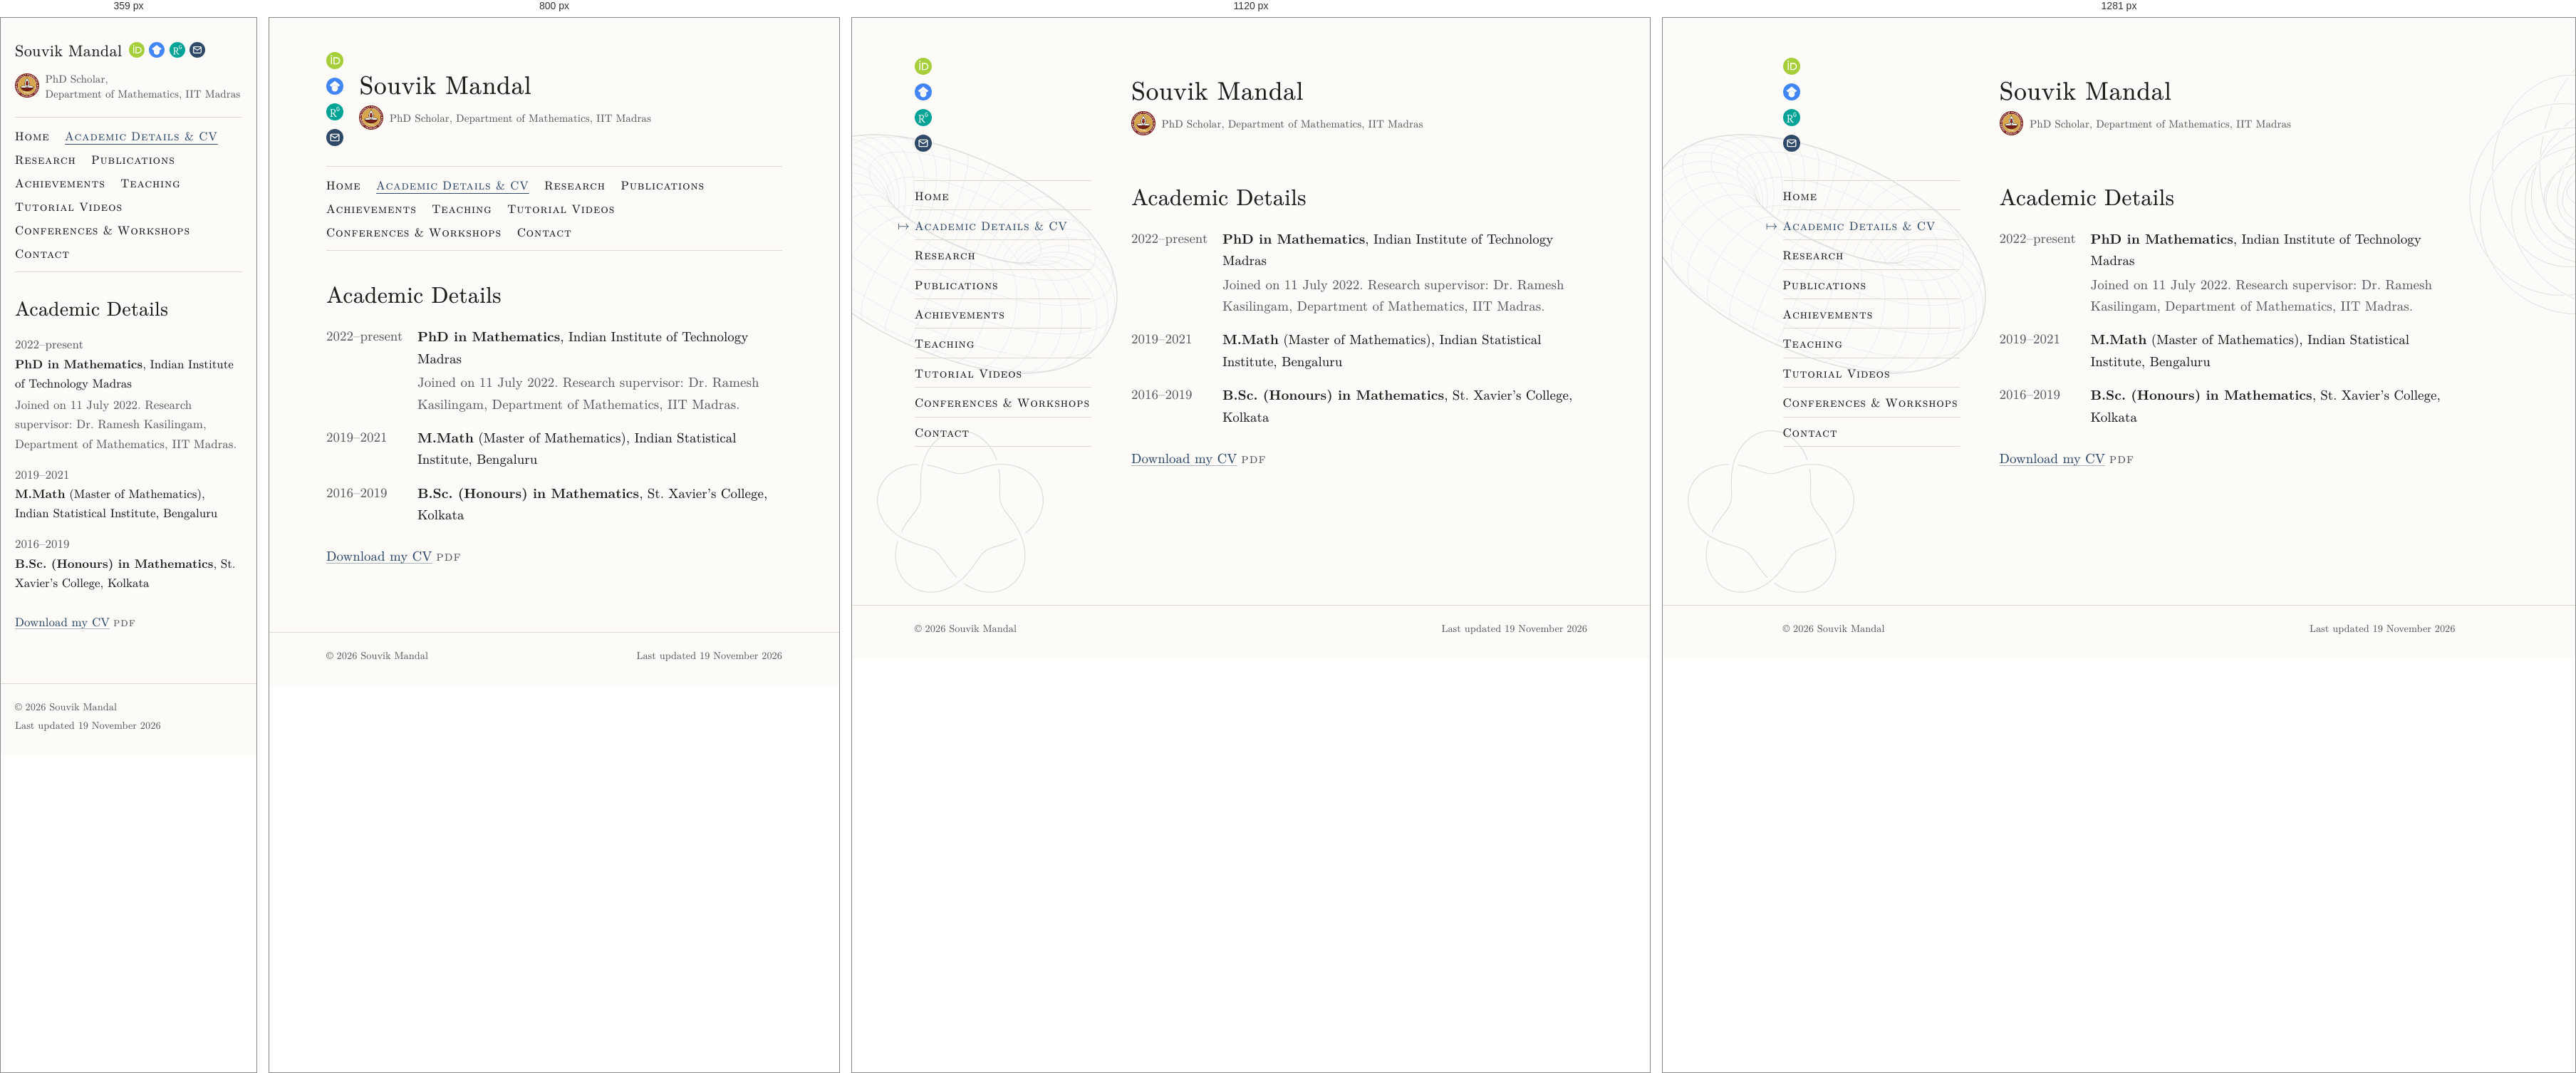
Rendered at 359 px, 800 px, 1120 px and 1281 px, left to right.

<!-- file: cv.html -->
<!DOCTYPE html>
<html lang="en">
<head>
<meta charset="utf-8">
<meta name="viewport" content="width=device-width, initial-scale=1">
<title>Academic Details &amp; CV – Souvik Mandal, IIT Madras</title>
<meta name="description" content="Academic details and CV of Souvik Mandal: PhD in Mathematics at IIT Madras, M.Math from the Indian Statistical Institute, Bengaluru, and B.Sc. (Honours) in Mathematics from St. Xavier’s College, Kolkata.">
<meta name="author" content="Souvik Mandal">
<meta name="robots" content="max-image-preview:large">
<link rel="canonical" href="https://ssouvikmandal.github.io/cv.html">
<meta property="og:type" content="website">
<meta property="og:site_name" content="Souvik Mandal">
<meta property="og:title" content="Academic Details &amp; CV – Souvik Mandal, IIT Madras">
<meta property="og:description" content="Academic details and CV of Souvik Mandal: PhD in Mathematics at IIT Madras, M.Math from the Indian Statistical Institute, Bengaluru, and B.Sc. (Honours) in Mathematics from St. Xavier’s College, Kolkata.">
<meta property="og:url" content="https://ssouvikmandal.github.io/cv.html">
<meta property="og:image" content="https://ssouvikmandal.github.io/images/og-image.png">
<meta property="og:image:width" content="1200">
<meta property="og:image:height" content="630">
<meta property="og:image:alt" content="Souvik Mandal">
<meta name="twitter:card" content="summary_large_image">
<link rel="icon" href="favicon.ico?v=3" sizes="16x16 32x32 48x48">
<link rel="icon" href="images/favicon-192.png?v=3" type="image/png" sizes="192x192">
<link rel="apple-touch-icon" href="images/apple-touch-icon.png?v=3">
<link rel="preload" href="assets/fonts/newcm-web-book.woff2" as="font" type="font/woff2" crossorigin>
<link rel="stylesheet" href="assets/site.css">
<script src="assets/email.js" defer></script>
<script data-goatcounter="https://ssouvikmandal.goatcounter.com/count" async src="assets/goatcounter/count.v5.js"></script>
</head>
<body>
<a class="skip" href="#content">Skip to main content</a>
<div class="page">
  <header class="site-header">
    <div class="header-icons"><a class="icon" href="https://orcid.org/0009-0004-0429-3063" rel="me" title="ORCID record: 0009-0004-0429-3063" aria-label="ORCID record of Souvik Mandal" data-goatcounter-click="link: orcid.org/0009-0004-0429-3063" data-goatcounter-title="ORCID record of Souvik Mandal"><img src="images/orcid-id.svg" alt="" width="24" height="24"></a><a class="icon" href="https://scholar.google.com/citations?user=NDJZbpcAAAAJ" rel="me" title="Google Scholar profile" aria-label="Google Scholar profile of Souvik Mandal" data-goatcounter-click="link: scholar.google.com/citations?user=NDJZbpcAAAAJ" data-goatcounter-title="Google Scholar profile of Souvik Mandal"><img src="images/scholar.svg" alt="" width="24" height="24"></a><a class="icon" href="https://www.researchgate.net/profile/Souvik-Mandal-10" rel="me" title="ResearchGate profile" aria-label="ResearchGate profile of Souvik Mandal" data-goatcounter-click="link: researchgate.net/profile/Souvik-Mandal-10" data-goatcounter-title="ResearchGate profile of Souvik Mandal"><img src="images/researchgate.svg" alt="" width="24" height="24"></a><a class="icon" href="contact.html#email" data-mail="npd/mjbnhA{zy/ljwvptt" aria-label="Email Souvik Mandal" title="Email Souvik Mandal" data-goatcounter-click="email" data-goatcounter-title="Email"><img src="images/email.svg" alt="" width="24" height="24"></a></div>
    <div class="brand-text">
      <a class="name" href="index.html">Souvik Mandal</a>
      <p class="affiliation"><img class="inst-logo" src="images/logo-iit-madras.png" width="128" height="128" alt=""><span class="aff-text"><span>PhD Scholar,</span> <span>Department of Mathematics, IIT Madras</span></span></p>
    </div>
  </header>
  <nav class="site-nav" aria-label="Main menu">
    <ul>
      <li><a href="index.html">Home</a></li>
      <li><a href="cv.html" aria-current="page">Academic Details &amp; CV</a></li>
      <li><a href="research.html">Research</a></li>
      <li><a href="publications.html">Publications</a></li>
      <li><a href="achievements.html">Achievements</a></li>
      <li><a href="teaching.html">Teaching</a></li>
      <li><a href="videos.html">Tutorial Videos</a></li>
      <li><a href="conferences.html">Conferences &amp; Workshops</a></li>
      <li><a href="contact.html">Contact</a></li>
    </ul>
  </nav>
  <main id="content">
<h1>Academic Details</h1>
<ul class="dated">
  <li>
    <span class="date">2022–present</span>
    <span><strong>PhD in Mathematics</strong>, Indian Institute of Technology Madras
      <span class="detail">Joined on 11 July 2022. Research supervisor: Dr. Ramesh Kasilingam, Department of Mathematics, IIT Madras.</span></span>
  </li>
  <li>
    <span class="date">2019–2021</span>
    <span><strong>M.Math</strong> (Master of Mathematics), Indian Statistical Institute, Bengaluru</span>
  </li>
  <li>
    <span class="date">2016–2019</span>
    <span><strong>B.Sc. (Honours) in Mathematics</strong>, St. Xavier’s College, Kolkata</span>
  </li>
</ul>
<p class="cv-download"><a href="cv.pdf" data-goatcounter-click="download: cv.pdf" data-goatcounter-title="Download my CV">Download my CV</a></p>
  </main>
</div>
<footer class="site-footer">
  <div class="footer-inner">
    <p class="copyright">© 2026 Souvik Mandal</p>
    <p class="updated">Last updated <time datetime="2026-11-19">19 November 2026</time></p>
  </div>
</footer>
</body>
</html>


/* @media block from site.css */
@media (min-width: 40em) {
  body { font-size: 1.1875rem; }
}

/* @media block from site.css */
@media (min-width: 40em) {
  .page, .footer-inner { max-width: calc(var(--measure) + 4rem); padding: 0 2rem; }
}

/* @media block from site.css */
@media (min-width: 60em) {
  :root { --side: 15.5rem; --gap: 3.5rem; }
  .page, .footer-inner {
    max-width: calc(var(--side) + var(--gap) + var(--measure) + 4rem);
  }
  .page {
    display: grid;
    grid-template-columns: var(--side) minmax(0, var(--measure));
    grid-template-areas: "header header" "nav main";
    column-gap: var(--gap);
  }
  .site-header { grid-area: header; }
  .site-nav { grid-area: nav; }
  main { grid-area: main; }
}

/* @media block from site.css */
@media (min-width: 60em) {
  body { position: relative; }
  body::before, body::after {
    content: "";
    position: absolute;
    z-index: -1;
    top: 0;
    bottom: 0;
    opacity: var(--drawing-opacity);
    background-repeat: no-repeat;
    pointer-events: none;
  }
  body::before {                       /* left margin and menu column */
    left: 0;
    width: calc(50% - 11.5rem);        /* the text column starts at 50% - 10.5rem */
    background-image: url("../images/bg-torus.svg"), url("../images/bg-knot.svg");
    background-size: 30rem auto, 15rem auto;
    background-position: right 0 top 10rem, left 2rem top 36rem;
  }
}

/* @media block from site.css */
@media (min-width: 80em) {
  body::after {                        /* right margin */
    left: calc(50% + 30.5rem);         /* the text column ends at 50% + 29.5rem */
    right: 0;
    background-image: url("../images/bg-hopf.svg");
    background-size: 26rem auto;
    background-position: left 0 top 2.5rem;
  }
}

/* @media block from site.css */
@media (min-width: 40em) {
  .site-header { gap: 1.4rem; padding: 3rem 0 1.75rem; }
}

/* @media block from site.css */
@media (min-width: 60em) {
  .site-header {
    display: grid;
    grid-template-columns: var(--side) minmax(0, 1fr);
    column-gap: var(--gap);
    padding: 3.5rem 0 2.5rem;
  }
}

/* @media block from site.css */
@media (min-width: 40em) {
  .name { font-size: 2.25rem; }
}

/* @media block from site.css */
@media (max-width: 39.99em) {
  /* Phones: the name with the icons beside it (below it if there is no room), then the
     logo and affiliation. */
  .site-header {
    flex-wrap: wrap;
    column-gap: .85rem;
    row-gap: .75rem;
  }
  .brand-text { display: contents; }
  .name { order: 1; }
  .header-icons { order: 2; flex-direction: row; gap: .55rem; }
  .header-icons img { width: 1.75rem; height: 1.75rem; }
  .affiliation { order: 3; flex-basis: 100%; margin-top: .25rem; }
}

/* @media block from site.css */
@media (max-width: 24.37em) {
  /* Phones under 390 pixels: smaller icons, so that all four fit beside the name. */
  .site-header { column-gap: .75rem; }
  .header-icons { gap: .45rem; }
  .header-icons img { width: 1.375rem; height: 1.375rem; }
}

/* @media block from site.css */
@media (max-width: 22.49em) {
  /* Small phones (under 360 pixels): the name a little smaller as well. */
  .name { font-size: 1.4rem; }
  .site-header { column-gap: .6rem; }
  .header-icons { gap: .4rem; }
}

/* @media block from site.css */
@media (min-width: 60em) {
  .site-nav ul {
    flex-direction: column;
    padding: 0;
    border: 0;
    position: sticky;
    top: 2rem;
  }
  .site-nav li { border-top: 1px solid var(--rule); }
  .site-nav li:last-child { border-bottom: 1px solid var(--rule); }
  .site-nav a { display: block; position: relative; padding: .5rem 0 .45rem; }
  .site-nav a[aria-current="page"] { text-decoration: none; }
  /* The mark beside the current page: the maps-to arrow ↦ (LaTeX \mapsto) of New Computer
     Modern Math (in the "NewCM Web Math" font), written as text, so that it takes the
     colour of the link text everywhere, also in the dark modes of browsers and extensions,
     which recolour text and backgrounds differently. It stands on the text's baseline like
     a character typed before the word, raised .036 em so that its stroke meets the middle
     of the small capitals; the negative margin puts it in the margin without moving the
     text (the glyph is .977 em wide, its ink .056 em in from either side). */
  .site-nav a[aria-current="page"]::before {
    content: "\21A6";
    content: "\21A6" / "";          /* not read aloud: aria-current already says it */
    display: inline-block;
    width: .977em;                   /* the glyph's own width, so that the margins cancel exactly */
    margin: 0 .444em 0 -1.421em;
    vertical-align: .036em;
    letter-spacing: 0;
    font-variant-caps: normal;
  }
}

/* @media block from site.css */
@media (min-width: 40em) {
  main { padding: 2.5rem 0 4.5rem; }
}

/* @media block from site.css */
@media (min-width: 60em) {
  main { padding-top: .1rem; }
}

/* @media block from site.css */
@media (min-width: 40em) {
  h1, .page-title { font-size: 2rem; margin-bottom: 1.5rem; }
}

/* @media block from site.css */
@media (min-width: 40em) {
  .photo { width: 10.5rem; margin: .35rem 0 1.25rem 2rem; }
}

/* @media block from site.css */
@media (max-width: 39.99em) {
  /* Phones: each label above its value, so that addresses are not broken. */
  dl.contact { grid-template-columns: 1fr; row-gap: 0; }
  dl.contact dd { margin-bottom: .75rem; }
}

/* @media block from site.css */
@media (max-width: 39.99em) {             /* phones: one part per line, without the dots */
  .vc-sub span { display: block; }
  .vc-sub .sep { display: none; }
}

/* @media block from site.css */
@media (max-width: 39.99em) {
  .dated > li { grid-template-columns: 1fr; gap: 0; }
}

/* @media block from site.css */
@media (max-width: 39.99em) {
  table.teaching, table.teaching thead, table.teaching tbody, table.teaching tfoot,
  table.teaching tr, table.teaching th, table.teaching td { display: block; width: auto; }
  table.teaching thead {                          /* hidden, but read by screen readers */
    position: absolute; width: 1px; height: 1px; overflow: hidden; clip: rect(0 0 0 0);
  }
  table.teaching th, table.teaching td { padding: 0; border: 0 !important; white-space: normal; }
  table.teaching tbody { padding: .9rem 0 .4rem; }
  table.teaching tbody + tbody {                   /* between years: darker than the lines */
    border-top: 1px solid #bfbab0 !important;      /* between positions */
    padding-top: 1.1rem;
  }
  table.teaching .year { font-size: 1.15em; margin-bottom: .2rem; }
  table.teaching .session { font-style: italic; color: var(--muted); margin: .45rem 0 .3rem; }
  table.teaching td { margin-bottom: .5rem; }
  table.teaching tfoot td { border-top: 1.5px solid var(--text) !important; padding-top: .6rem; }
}

/* @media block from site.css */
@media (min-width: 40em) {
  /* Tablets: the two parts at the two ends of one line. */
  .footer-inner { display: flex; justify-content: space-between; gap: 1rem; flex-wrap: wrap; }
  .footer-inner .updated { margin-top: 0; }
}

/* @media block from site.css */
@media (min-width: 60em) {
  /* Computers: the copyright under the menu column, the date at the right edge of the
     text column. */
  .footer-inner {
    display: grid;
    grid-template-columns: var(--side) minmax(0, var(--measure));
    column-gap: var(--gap);
  }
  .footer-inner .updated { justify-self: end; }
}